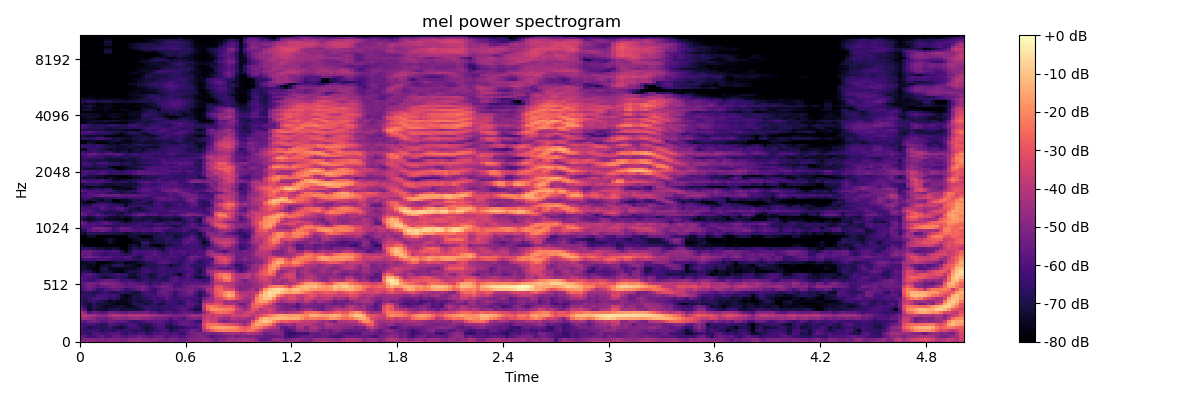

The table this chart was drawn from, first rows:
-4.640649032592773438e+01, -4.638774108886718750e+01, -4.586728668212890625e+01, -4.668116378784179688e+01, -5.015100860595703125e+01, -5.026192474365234375e+01, -4.889636993408203125e+01, -4.606561279296875000e+01, -4.699644470214843750e+01, -5.074153900146484375e+01, -5.273091125488281250e+01, -4.820661544799804688e+01, -4.450653839111328125e+01, -4.444839859008789062e+01, -4.453127288818359375e+01, -4.518531799316406250e+01, -4.516648864746093750e+01, -4.623725509643554688e+01, -4.839746093750000000e+01, -5.127089691162109375e+01, -5.072702026367187500e+01, -4.967112731933593750e+01, -4.880692291259765625e+01, -5.047009658813476562e+01
-5.074447631835937500e+01, -5.103888702392578125e+01, -5.058636856079101562e+01, -5.085976409912109375e+01, -5.181594085693359375e+01, -5.007646179199218750e+01, -5.237829589843750000e+01, -5.098954391479492188e+01, -5.073603820800781250e+01, -5.013045501708984375e+01, -5.149231719970703125e+01, -5.270423126220703125e+01, -4.855463409423828125e+01, -4.942593383789062500e+01, -4.756216430664062500e+01, -4.962542724609375000e+01, -5.042797851562500000e+01, -5.105921936035156250e+01, -4.941351699829101562e+01, -5.007877349853515625e+01, -5.282453155517578125e+01, -5.382137298583984375e+01, -5.142549133300781250e+01, -5.227243423461914062e+01
-5.620082855224609375e+01, -5.887346649169921875e+01, -6.226393127441406250e+01, -6.094199371337890625e+01, -5.950666809082031250e+01, -5.613543701171875000e+01, -6.003878784179687500e+01, -6.070344543457031250e+01, -5.571919250488281250e+01, -5.543819427490234375e+01, -5.820922088623046875e+01, -6.004542541503906250e+01, -5.748627853393554688e+01, -5.697738647460937500e+01, -5.350334167480468750e+01, -5.597009658813476562e+01, -5.812769317626953125e+01, -5.982697677612304688e+01, -5.565424346923828125e+01, -5.473192596435546875e+01, -5.609113311767578125e+01, -6.068914794921875000e+01, -5.770986557006835938e+01, -5.679788970947265625e+01
-6.177129364013671875e+01, -6.371144104003906250e+01, -6.679671478271484375e+01, -6.028610992431640625e+01, -5.927301788330078125e+01, -6.270180511474609375e+01, -6.199802398681640625e+01, -5.906713485717773438e+01, -5.853295135498046875e+01, -5.795527648925781250e+01, -6.158562469482421875e+01, -6.502219390869140625e+01, -6.122959136962890625e+01, -6.388993835449218750e+01, -6.036426544189453125e+01, -6.056840515136718750e+01, -6.537989044189453125e+01, -6.391595458984375000e+01, -6.003408050537109375e+01, -6.066266632080078125e+01, -5.897505950927734375e+01, -5.965534210205078125e+01, -6.215617370605468750e+01, -5.972125244140625000e+01
-6.108768463134765625e+01, -6.544956207275390625e+01, -6.380995178222656250e+01, -6.304646301269531250e+01, -6.406218719482421875e+01, -6.803529357910156250e+01, -6.569535827636718750e+01, -6.591063690185546875e+01, -6.777944183349609375e+01, -6.347681427001953125e+01, -6.503624725341796875e+01, -6.475128936767578125e+01, -6.464036560058593750e+01, -6.766294097900390625e+01, -6.587754821777343750e+01, -6.725408172607421875e+01, -7.047030639648437500e+01, -6.824137878417968750e+01, -6.455434417724609375e+01, -6.329199981689453125e+01, -6.042454528808593750e+01, -6.210080718994140625e+01, -7.018892669677734375e+01, -6.565871429443359375e+01
-5.965529632568359375e+01, -6.437768554687500000e+01, -7.016846466064453125e+01, -6.560693359375000000e+01, -6.627339935302734375e+01, -6.757737731933593750e+01, -6.688504028320312500e+01, -6.320214843750000000e+01, -6.800280761718750000e+01, -7.011304473876953125e+01, -7.213853454589843750e+01, -6.759843444824218750e+01, -6.339543151855468750e+01, -6.160729980468750000e+01, -6.285584259033203125e+01, -6.894194030761718750e+01, -7.204360961914062500e+01, -6.874672698974609375e+01, -6.573554992675781250e+01, -6.063258361816406250e+01, -6.098982238769531250e+01, -6.962651824951171875e+01, -7.151660156250000000e+01, -6.863317871093750000e+01
-6.077862548828125000e+01, -6.335409545898437500e+01, -6.028740692138671875e+01, -6.245069885253906250e+01, -6.389202880859375000e+01, -6.815533447265625000e+01, -6.566841125488281250e+01, -5.935380554199218750e+01, -6.047082519531250000e+01, -6.218923187255859375e+01, -6.470820617675781250e+01, -6.404713439941406250e+01, -6.006463623046875000e+01, -6.051750183105468750e+01, -6.675036621093750000e+01, -6.622808074951171875e+01, -6.756008148193359375e+01, -6.684602355957031250e+01, -6.076338195800781250e+01, -5.959610748291015625e+01, -5.964701080322265625e+01, -6.503722381591796875e+01, -6.884097290039062500e+01, -6.191215515136718750e+01
-5.477293777465820312e+01, -5.836446762084960938e+01, -5.364041519165039062e+01, -5.166494750976562500e+01, -5.444902038574218750e+01, -5.796733856201171875e+01, -5.859826660156250000e+01, -5.345787048339843750e+01, -5.403213500976562500e+01, -5.676279830932617188e+01, -5.615517425537109375e+01, -5.738922882080078125e+01, -6.143041229248046875e+01, -6.502827453613281250e+01, -6.286029815673828125e+01, -6.011450195312500000e+01, -5.770216751098632812e+01, -5.854146575927734375e+01, -5.722444152832031250e+01, -5.686128234863281250e+01, -5.923183441162109375e+01, -6.150294494628906250e+01, -6.368250274658203125e+01, -6.079285430908203125e+01
-4.433064270019531250e+01, -4.528688430786132812e+01, -4.710513305664062500e+01, -4.999063873291015625e+01, -5.282461547851562500e+01, -5.340627288818359375e+01, -5.535794067382812500e+01, -5.190969467163085938e+01, -4.852337646484375000e+01, -4.753424835205078125e+01, -4.819258499145507812e+01, -5.026225280761718750e+01, -4.777582931518554688e+01, -4.646401977539062500e+01, -4.667855453491210938e+01, -4.860417938232421875e+01, -4.876589965820312500e+01, -5.039148712158203125e+01, -5.371172714233398438e+01, -5.260849761962890625e+01, -5.358746337890625000e+01, -5.551751708984375000e+01, -5.976523590087890625e+01, -5.499645996093750000e+01
-4.053018188476562500e+01, -4.020596313476562500e+01, -4.288402557373046875e+01, -4.485973358154296875e+01, -4.764402008056640625e+01, -4.931436920166015625e+01, -4.943999481201171875e+01, -4.384727478027343750e+01, -4.133263778686523438e+01, -4.098474884033203125e+01, -4.200613403320312500e+01, -4.281967163085937500e+01, -4.104009246826171875e+01, -4.034187316894531250e+01, -4.039935302734375000e+01, -4.085439682006835938e+01, -4.175917053222656250e+01, -4.436199188232421875e+01, -4.555554962158203125e+01, -4.666445922851562500e+01, -4.805520248413085938e+01, -4.906832122802734375e+01, -5.082778930664062500e+01, -5.230829620361328125e+01
-4.299787902832031250e+01, -4.791725921630859375e+01, -6.024256134033203125e+01, -5.605811309814453125e+01, -5.637602996826171875e+01, -5.959569549560546875e+01, -5.782115936279296875e+01, -5.271256256103515625e+01, -5.324191284179687500e+01, -5.442967224121093750e+01, -5.641015243530273438e+01, -5.774499893188476562e+01, -5.455364990234375000e+01, -5.526747512817382812e+01, -5.467499923706054688e+01, -5.387483978271484375e+01, -5.310466003417968750e+01, -5.742052841186523438e+01, -5.585421752929687500e+01, -6.141636657714843750e+01, -6.181199645996093750e+01, -5.793920135498046875e+01, -5.835531234741210938e+01, -6.201829528808593750e+01
-5.413982391357421875e+01, -5.997390747070312500e+01, -7.390973663330078125e+01, -6.900800323486328125e+01, -7.252847290039062500e+01, -7.189015197753906250e+01, -7.429261016845703125e+01, -6.953819274902343750e+01, -6.847229003906250000e+01, -6.795418548583984375e+01, -7.206001281738281250e+01, -7.105859375000000000e+01, -7.114072418212890625e+01, -7.185484313964843750e+01, -7.133397674560546875e+01, -6.761137390136718750e+01, -6.279136657714843750e+01, -6.590179443359375000e+01, -6.637844085693359375e+01, -6.793190002441406250e+01, -6.510961151123046875e+01, -6.457946014404296875e+01, -6.476168060302734375e+01, -6.444199371337890625e+01
-6.061579895019531250e+01, -6.638399505615234375e+01, -7.319232177734375000e+01, -6.739894866943359375e+01, -6.921537017822265625e+01, -7.281661224365234375e+01, -7.457645416259765625e+01, -7.384438323974609375e+01, -7.365412139892578125e+01, -7.187992858886718750e+01, -7.185393524169921875e+01, -7.488602447509765625e+01, -7.589151000976562500e+01, -7.307938385009765625e+01, -6.888806915283203125e+01, -6.660538482666015625e+01, -6.474417114257812500e+01, -6.610540771484375000e+01, -6.468115234375000000e+01, -6.711302185058593750e+01, -6.451454925537109375e+01, -6.377804565429687500e+01, -6.387742614746093750e+01, -6.103018188476562500e+01
-6.357601928710937500e+01, -6.926533508300781250e+01, -7.200902557373046875e+01, -6.779287719726562500e+01, -7.213185119628906250e+01, -7.148103332519531250e+01, -7.225530242919921875e+01, -7.219784545898437500e+01, -7.611159515380859375e+01, -7.841128540039062500e+01, -7.669093322753906250e+01, -7.890355682373046875e+01, -7.502780151367187500e+01, -6.789652252197265625e+01, -6.825266265869140625e+01, -6.927130889892578125e+01, -7.263043212890625000e+01, -6.766381072998046875e+01, -6.636019134521484375e+01, -7.047534942626953125e+01, -7.149707794189453125e+01, -6.548296356201171875e+01, -6.249738311767578125e+01, -6.561293029785156250e+01
-6.469345855712890625e+01, -7.023501586914062500e+01, -6.698866271972656250e+01, -6.362229156494140625e+01, -6.742397308349609375e+01, -6.887910461425781250e+01, -7.102529144287109375e+01, -7.476303100585937500e+01, -7.302824401855468750e+01, -7.611679840087890625e+01, -7.648232269287109375e+01, -7.530709838867187500e+01, -7.301976013183593750e+01, -6.991661834716796875e+01, -7.144486999511718750e+01, -7.098066711425781250e+01, -6.843692016601562500e+01, -6.986626434326171875e+01, -6.254405212402343750e+01, -6.327584075927734375e+01, -6.696180725097656250e+01, -6.336203765869140625e+01, -6.313502502441406250e+01, -6.332997894287109375e+01
-6.757176208496093750e+01, -6.623332214355468750e+01, -6.465194702148437500e+01, -6.034059906005859375e+01, -5.908359527587890625e+01, -6.220143127441406250e+01, -6.244674682617187500e+01, -6.643357849121093750e+01, -6.527254486083984375e+01, -6.750312805175781250e+01, -7.420903778076171875e+01, -7.544515228271484375e+01, -7.288189697265625000e+01, -6.978696441650390625e+01, -7.093490600585937500e+01, -6.823468780517578125e+01, -6.588776397705078125e+01, -6.330505371093750000e+01, -6.177254486083984375e+01, -6.354037475585937500e+01, -6.208537292480468750e+01, -5.765499114990234375e+01, -6.194097900390625000e+01, -6.434732055664062500e+01
-6.368660736083984375e+01, -6.557966613769531250e+01, -6.681384277343750000e+01, -6.698986053466796875e+01, -6.164273834228515625e+01, -6.095055389404296875e+01, -6.191386413574218750e+01, -6.317298889160156250e+01, -6.158343505859375000e+01, -6.502079772949218750e+01, -7.282959747314453125e+01, -7.701332855224609375e+01, -7.464609527587890625e+01, -7.031631469726562500e+01, -7.017096710205078125e+01, -6.596285247802734375e+01, -6.267205810546875000e+01, -6.313851165771484375e+01, -6.219188690185546875e+01, -5.847648620605468750e+01, -5.824626159667968750e+01, -5.566960906982421875e+01, -5.997065734863281250e+01, -6.404454040527343750e+01
-6.990518188476562500e+01, -6.715318298339843750e+01, -6.601667785644531250e+01, -6.940750885009765625e+01, -6.732727813720703125e+01, -6.442974853515625000e+01, -6.236914062500000000e+01, -6.611732482910156250e+01, -6.823413848876953125e+01, -6.722665405273437500e+01, -6.664693450927734375e+01, -6.719974517822265625e+01, -6.807585906982421875e+01, -7.177819061279296875e+01, -7.096340179443359375e+01, -6.256929016113281250e+01, -6.255028533935546875e+01, -6.457439422607421875e+01, -6.561426544189453125e+01, -5.630214691162109375e+01, -5.433289337158203125e+01, -5.707206726074218750e+01, -5.874697113037109375e+01, -6.424777984619140625e+01
-6.251721954345703125e+01, -5.793120574951171875e+01, -5.544460296630859375e+01, -5.851341247558593750e+01, -6.423683166503906250e+01, -6.375500488281250000e+01, -5.938364791870117188e+01, -5.751667785644531250e+01, -5.584996032714843750e+01, -5.571587753295898438e+01, -5.899835968017578125e+01, -6.396181488037109375e+01, -6.302699279785156250e+01, -5.988130569458007812e+01, -5.641998291015625000e+01, -5.338201141357421875e+01, -5.699675750732421875e+01, -6.237208557128906250e+01, -6.377955627441406250e+01, -5.968221664428710938e+01, -5.504273223876953125e+01, -5.431932830810546875e+01, -5.411495971679687500e+01, -5.728757476806640625e+01
-5.913066864013671875e+01, -5.681842803955078125e+01, -5.224247741699218750e+01, -5.543251800537109375e+01, -5.881306457519531250e+01, -5.580855178833007812e+01, -5.512242889404296875e+01, -5.233566284179687500e+01, -5.142633438110351562e+01, -5.283431243896484375e+01, -5.402809906005859375e+01, -5.644720840454101562e+01, -5.681357574462890625e+01, -5.561048126220703125e+01, -5.388880538940429688e+01, -5.267343521118164062e+01, -5.595549774169921875e+01, -6.045127105712890625e+01, -5.851705169677734375e+01, -5.513355255126953125e+01, -5.199452209472656250e+01, -5.286969757080078125e+01, -5.565567779541015625e+01, -6.031976318359375000e+01
-5.785429763793945312e+01, -5.629261016845703125e+01, -5.172579193115234375e+01, -5.323875427246093750e+01, -5.557910156250000000e+01, -4.965197753906250000e+01, -4.887153625488281250e+01, -5.138653564453125000e+01, -5.120999145507812500e+01, -5.249962997436523438e+01, -5.609217071533203125e+01, -5.940690612792968750e+01, -5.603318786621093750e+01, -5.664089965820312500e+01, -5.895713043212890625e+01, -5.824382781982421875e+01, -6.229853820800781250e+01, -6.579170989990234375e+01, -6.145785522460937500e+01, -6.293644714355468750e+01, -5.795666503906250000e+01, -5.690295028686523438e+01, -5.769860076904296875e+01, -6.159095764160156250e+01
-5.915024948120117188e+01, -6.118098449707031250e+01, -6.350513458251953125e+01, -6.282018280029296875e+01, -5.971963882446289062e+01, -5.777109909057617188e+01, -5.549322891235351562e+01, -5.449214172363281250e+01, -5.547111511230468750e+01, -5.882828521728515625e+01, -6.497460937500000000e+01, -6.265277862548828125e+01, -6.149995422363281250e+01, -6.559100341796875000e+01, -6.877870941162109375e+01, -6.537173461914062500e+01, -6.484102630615234375e+01, -6.829724884033203125e+01, -6.577627563476562500e+01, -6.654502868652343750e+01, -6.679199218750000000e+01, -6.503148651123046875e+01, -6.206456756591796875e+01, -5.809741210937500000e+01
-5.904452514648437500e+01, -6.022900390625000000e+01, -6.184381866455078125e+01, -6.348801422119140625e+01, -6.647817230224609375e+01, -7.050344085693359375e+01, -7.129870605468750000e+01, -6.876126098632812500e+01, -6.810294342041015625e+01, -6.482815551757812500e+01, -6.641330718994140625e+01, -6.885834503173828125e+01, -7.327658843994140625e+01, -7.353029632568359375e+01, -7.040974426269531250e+01, -6.561435699462890625e+01, -6.572849273681640625e+01, -7.061830139160156250e+01, -6.941727447509765625e+01, -6.483897399902343750e+01, -6.785391998291015625e+01, -6.849669647216796875e+01, -6.218010711669921875e+01, -5.954879760742187500e+01
-6.296083831787109375e+01, -5.992939758300781250e+01, -5.873242568969726562e+01, -6.145935821533203125e+01, -6.504857635498046875e+01, -6.755942535400390625e+01, -6.806623840332031250e+01, -6.664043426513671875e+01, -6.557173919677734375e+01, -6.320207977294921875e+01, -6.377876281738281250e+01, -6.609977722167968750e+01, -7.141435241699218750e+01, -7.272277832031250000e+01, -6.690615844726562500e+01, -6.550553894042968750e+01, -6.809792327880859375e+01, -7.123843383789062500e+01, -6.937676239013671875e+01, -6.489052581787109375e+01, -6.270967864990234375e+01, -6.715438842773437500e+01, -6.548739624023437500e+01, -6.885423278808593750e+01
-6.833168792724609375e+01, -6.702523040771484375e+01, -6.755303955078125000e+01, -7.400448608398437500e+01, -7.745766448974609375e+01, -7.136714935302734375e+01, -7.037527465820312500e+01, -7.167895507812500000e+01, -7.497059631347656250e+01, -7.808142852783203125e+01, -7.920483398437500000e+01, -7.371981811523437500e+01, -6.909357452392578125e+01, -6.980361938476562500e+01, -6.946819305419921875e+01, -6.446905517578125000e+01, -6.192627716064453125e+01, -6.322309875488281250e+01, -6.676583862304687500e+01, -6.302424621582031250e+01, -6.368747711181640625e+01, -6.483348083496093750e+01, -6.289147949218750000e+01, -6.544958496093750000e+01
-7.167283630371093750e+01, -7.191343688964843750e+01, -7.542130279541015625e+01, -7.727126312255859375e+01, -8.000000000000000000e+01, -6.985185241699218750e+01, -6.817691040039062500e+01, -7.546124267578125000e+01, -7.501722717285156250e+01, -7.519817352294921875e+01, -7.635678863525390625e+01, -7.471964263916015625e+01, -7.389225769042968750e+01, -7.463078308105468750e+01, -7.068652343750000000e+01, -6.431230163574218750e+01, -6.489284515380859375e+01, -6.629035949707031250e+01, -6.786293029785156250e+01, -6.415316009521484375e+01, -6.110039520263671875e+01, -6.461971282958984375e+01, -6.681417846679687500e+01, -6.418993377685546875e+01
-7.231363677978515625e+01, -7.357463836669921875e+01, -7.567502593994140625e+01, -7.477041625976562500e+01, -7.920023345947265625e+01, -7.485182952880859375e+01, -7.245520019531250000e+01, -7.346044158935546875e+01, -6.806487274169921875e+01, -6.600216674804687500e+01, -6.816754913330078125e+01, -7.254346466064453125e+01, -7.222131347656250000e+01, -7.437367248535156250e+01, -7.894679260253906250e+01, -7.237034606933593750e+01, -6.885975646972656250e+01, -6.831844329833984375e+01, -6.795140838623046875e+01, -6.561482238769531250e+01, -6.447912597656250000e+01, -6.670416259765625000e+01, -7.212647247314453125e+01, -6.863214111328125000e+01
-7.557307434082031250e+01, -7.394519805908203125e+01, -7.297315216064453125e+01, -7.193328094482421875e+01, -7.898004150390625000e+01, -7.996540832519531250e+01, -7.835251617431640625e+01, -7.557368469238281250e+01, -7.377787780761718750e+01, -7.183335876464843750e+01, -7.109253692626953125e+01, -7.626652526855468750e+01, -7.693145751953125000e+01, -7.480889129638671875e+01, -7.216098022460937500e+01, -7.062909698486328125e+01, -6.811701965332031250e+01, -6.738363647460937500e+01, -6.542980194091796875e+01, -6.012831878662109375e+01, -5.823800659179687500e+01, -5.880447387695312500e+01, -6.131810760498046875e+01, -6.409886169433593750e+01
-6.608822631835937500e+01, -6.195680236816406250e+01, -6.133945465087890625e+01, -6.341622924804687500e+01, -6.113479614257812500e+01, -6.076088714599609375e+01, -6.078598785400390625e+01, -6.345666503906250000e+01, -6.596765899658203125e+01, -6.452984619140625000e+01, -6.595749664306640625e+01, -6.320065307617187500e+01, -6.295641326904296875e+01, -6.719306182861328125e+01, -6.873300933837890625e+01, -6.407660675048828125e+01, -6.054851531982421875e+01, -6.040084838867187500e+01, -6.294976043701171875e+01, -6.124674987792968750e+01, -6.003820037841796875e+01, -6.019901275634765625e+01, -6.415055084228515625e+01, -6.342896270751953125e+01
-5.695548248291015625e+01, -5.494395446777343750e+01, -5.256130981445312500e+01, -5.449390411376953125e+01, -5.577716827392578125e+01, -6.029866027832031250e+01, -5.839083099365234375e+01, -5.772400665283203125e+01, -6.153096771240234375e+01, -6.044789886474609375e+01, -6.015489959716796875e+01, -5.864483642578125000e+01, -6.012474822998046875e+01, -6.662023925781250000e+01, -7.048642730712890625e+01, -6.671688842773437500e+01, -5.869242095947265625e+01, -5.813005065917968750e+01, -6.214064025878906250e+01, -5.936382293701171875e+01, -6.283068084716796875e+01, -6.030812835693359375e+01, -6.012557220458984375e+01, -6.016399383544921875e+01
-5.458710479736328125e+01, -5.725623321533203125e+01, -5.529544067382812500e+01, -5.952212524414062500e+01, -6.065127563476562500e+01, -6.438150024414062500e+01, -6.544578552246093750e+01, -6.330072784423828125e+01, -6.350984954833984375e+01, -6.294374084472656250e+01, -6.586537933349609375e+01, -6.813561248779296875e+01, -6.580057525634765625e+01, -6.134759521484375000e+01, -6.465861511230468750e+01, -6.291835021972656250e+01, -6.134983825683593750e+01, -6.066469573974609375e+01, -5.773816299438476562e+01, -6.089342498779296875e+01, -6.262146759033203125e+01, -6.370531463623046875e+01, -6.040824890136718750e+01, -6.266690826416015625e+01
-5.655680847167968750e+01, -5.601339340209960938e+01, -5.535009002685546875e+01, -5.748384094238281250e+01, -5.885495758056640625e+01, -6.041080474853515625e+01, -6.240822601318359375e+01, -6.236885833740234375e+01, -6.035695648193359375e+01, -6.152263641357421875e+01, -6.940589904785156250e+01, -7.644346618652343750e+01, -7.040638732910156250e+01, -6.110145568847656250e+01, -6.201560974121093750e+01, -6.211131286621093750e+01, -6.142740631103515625e+01, -6.073181915283203125e+01, -5.833467483520507812e+01, -6.353759002685546875e+01, -6.722698974609375000e+01, -6.545099639892578125e+01, -5.960863494873046875e+01, -6.169791412353515625e+01
-6.699751281738281250e+01, -6.625233459472656250e+01, -6.642080688476562500e+01, -6.986402893066406250e+01, -7.205718231201171875e+01, -7.112477874755859375e+01, -7.418059539794921875e+01, -7.449868774414062500e+01, -7.110287475585937500e+01, -7.295996856689453125e+01, -7.791002655029296875e+01, -8.000000000000000000e+01, -7.347338867187500000e+01, -6.775917816162109375e+01, -6.997692108154296875e+01, -6.989727783203125000e+01, -6.813763427734375000e+01, -6.766270446777343750e+01, -6.799891662597656250e+01, -7.110519409179687500e+01, -7.350122070312500000e+01, -6.378952789306640625e+01, -6.326704406738281250e+01, -6.495374298095703125e+01
-7.249878692626953125e+01, -7.730481719970703125e+01, -8.000000000000000000e+01, -7.949340820312500000e+01, -8.000000000000000000e+01, -8.000000000000000000e+01, -8.000000000000000000e+01, -8.000000000000000000e+01, -8.000000000000000000e+01, -8.000000000000000000e+01, -8.000000000000000000e+01, -8.000000000000000000e+01, -7.462220001220703125e+01, -7.186541748046875000e+01, -7.588876342773437500e+01, -6.831303405761718750e+01, -6.985326385498046875e+01, -7.485337829589843750e+01, -7.809873199462890625e+01, -7.850186920166015625e+01, -7.414723205566406250e+01, -7.053784942626953125e+01, -6.978709411621093750e+01, -6.705197143554687500e+01
-8.000000000000000000e+01, -8.000000000000000000e+01, -8.000000000000000000e+01, -8.000000000000000000e+01, -8.000000000000000000e+01, -8.000000000000000000e+01, -7.788037872314453125e+01, -7.298146820068359375e+01, -7.585360717773437500e+01, -8.000000000000000000e+01, -8.000000000000000000e+01, -8.000000000000000000e+01, -7.987477111816406250e+01, -7.628890228271484375e+01, -7.554040527343750000e+01, -6.616765594482421875e+01, -6.589553070068359375e+01, -7.176036071777343750e+01, -7.189122009277343750e+01, -6.995018768310546875e+01, -7.056623077392578125e+01, -6.770689392089843750e+01, -6.773437500000000000e+01, -6.429353332519531250e+01
-8.000000000000000000e+01, -8.000000000000000000e+01, -8.000000000000000000e+01, -8.000000000000000000e+01, -8.000000000000000000e+01, -8.000000000000000000e+01, -7.532744598388671875e+01, -7.143037414550781250e+01, -7.497618865966796875e+01, -8.000000000000000000e+01, -8.000000000000000000e+01, -8.000000000000000000e+01, -8.000000000000000000e+01, -7.476174163818359375e+01, -7.266650390625000000e+01, -7.359076690673828125e+01, -7.226498413085937500e+01, -7.535938262939453125e+01, -7.047981262207031250e+01, -6.955147552490234375e+01, -6.902912902832031250e+01, -6.485188293457031250e+01, -6.704508209228515625e+01, -6.872813415527343750e+01
-8.000000000000000000e+01, -8.000000000000000000e+01, -7.368577575683593750e+01, -7.331496429443359375e+01, -7.966629791259765625e+01, -8.000000000000000000e+01, -7.985723876953125000e+01, -8.000000000000000000e+01, -8.000000000000000000e+01, -8.000000000000000000e+01, -8.000000000000000000e+01, -7.929808044433593750e+01, -7.230668640136718750e+01, -7.214919281005859375e+01, -7.446482849121093750e+01, -8.000000000000000000e+01, -8.000000000000000000e+01, -7.604928588867187500e+01, -7.031054687500000000e+01, -6.730614471435546875e+01, -6.803475189208984375e+01, -6.805131530761718750e+01, -6.648782348632812500e+01, -7.260268402099609375e+01
-7.037437438964843750e+01, -7.389266967773437500e+01, -6.756565856933593750e+01, -6.707587432861328125e+01, -6.807025146484375000e+01, -6.925320434570312500e+01, -6.847512817382812500e+01, -6.926757049560546875e+01, -7.029641723632812500e+01, -7.056996917724609375e+01, -6.973199462890625000e+01, -7.267779541015625000e+01, -7.213393402099609375e+01, -6.977530670166015625e+01, -7.086643981933593750e+01, -6.847733306884765625e+01, -6.934689331054687500e+01, -6.911978149414062500e+01, -6.898332214355468750e+01, -6.800115966796875000e+01, -6.396038818359375000e+01, -6.992146301269531250e+01, -6.785481262207031250e+01, -6.919911956787109375e+01
-6.740735626220703125e+01, -6.616532897949218750e+01, -5.815886306762695312e+01, -5.491539001464843750e+01, -5.627929687500000000e+01, -5.400802612304687500e+01, -5.618309783935546875e+01, -5.824489593505859375e+01, -6.358690643310546875e+01, -6.149629974365234375e+01, -5.690316009521484375e+01, -5.802585601806640625e+01, -5.772798919677734375e+01, -6.028939819335937500e+01, -6.173285675048828125e+01, -5.995953369140625000e+01, -6.110806274414062500e+01, -6.118880462646484375e+01, -5.932395935058593750e+01, -5.791783142089843750e+01, -6.207906341552734375e+01, -6.431807708740234375e+01, -6.641407775878906250e+01, -6.476515197753906250e+01
-6.079186248779296875e+01, -6.155350494384765625e+01, -5.962097167968750000e+01, -5.365212249755859375e+01, -5.055949401855468750e+01, -5.170227813720703125e+01, -5.331571197509765625e+01, -5.531499481201171875e+01, -6.210579681396484375e+01, -5.922980499267578125e+01, -5.416801452636718750e+01, -5.481167602539062500e+01, -5.666906738281250000e+01, -6.281019592285156250e+01, -6.236114501953125000e+01, -6.062683105468750000e+01, -6.192369842529296875e+01, -6.170585632324218750e+01, -5.757330322265625000e+01, -5.583227539062500000e+01, -5.938989639282226562e+01, -5.796004486083984375e+01, -6.067655181884765625e+01, -6.480445861816406250e+01
-6.073158264160156250e+01, -5.899046707153320312e+01, -6.051844024658203125e+01, -6.049639129638671875e+01, -6.193397521972656250e+01, -6.299417114257812500e+01, -6.727552032470703125e+01, -6.652182006835937500e+01, -6.842939758300781250e+01, -6.609545898437500000e+01, -6.427255249023437500e+01, -6.526512908935546875e+01, -6.506983947753906250e+01, -6.181614685058593750e+01, -6.104527282714843750e+01, -6.439348602294921875e+01, -6.779968261718750000e+01, -6.734172821044921875e+01, -6.343312072753906250e+01, -6.448532867431640625e+01, -6.412079620361328125e+01, -6.520671844482421875e+01, -6.879481506347656250e+01, -7.167144012451171875e+01
-5.332894515991210938e+01, -5.754059600830078125e+01, -6.049394226074218750e+01, -5.918694305419921875e+01, -6.119069671630859375e+01, -5.821769714355468750e+01, -5.608419036865234375e+01, -5.955760192871093750e+01, -6.352294921875000000e+01, -6.574732971191406250e+01, -6.511431121826171875e+01, -6.562352752685546875e+01, -6.527824401855468750e+01, -6.666738128662109375e+01, -6.284372711181640625e+01, -6.423273468017578125e+01, -6.397273254394531250e+01, -6.502182769775390625e+01, -6.203250122070312500e+01, -5.969753265380859375e+01, -6.117704010009765625e+01, -6.632659912109375000e+01, -6.492012023925781250e+01, -6.321644592285156250e+01
-5.515605926513671875e+01, -5.967276763916015625e+01, -6.690096282958984375e+01, -6.475137329101562500e+01, -6.361589050292968750e+01, -6.026621246337890625e+01, -5.832398986816406250e+01, -6.308076477050781250e+01, -6.546527862548828125e+01, -6.604779052734375000e+01, -7.020158386230468750e+01, -7.385966491699218750e+01, -7.188453674316406250e+01, -6.693060302734375000e+01, -6.795451354980468750e+01, -6.536402893066406250e+01, -6.399815368652343750e+01, -6.672483825683593750e+01, -7.009718322753906250e+01, -7.028377532958984375e+01, -6.750634765625000000e+01, -6.662690734863281250e+01, -6.547120666503906250e+01, -6.532814788818359375e+01
-6.674404907226562500e+01, -7.164067077636718750e+01, -7.491361999511718750e+01, -7.195324707031250000e+01, -6.961328125000000000e+01, -6.990747833251953125e+01, -7.396680450439453125e+01, -7.391815948486328125e+01, -7.383837127685546875e+01, -7.462476348876953125e+01, -7.559161376953125000e+01, -8.000000000000000000e+01, -7.573248291015625000e+01, -7.051222991943359375e+01, -6.951497650146484375e+01, -7.265982818603515625e+01, -6.988494110107421875e+01, -6.884823608398437500e+01, -7.209407043457031250e+01, -7.327925872802734375e+01, -7.243129730224609375e+01, -7.132341003417968750e+01, -7.088396453857421875e+01, -7.347215270996093750e+01
-6.463375091552734375e+01, -6.796453094482421875e+01, -7.148835754394531250e+01, -7.000943756103515625e+01, -6.583066558837890625e+01, -6.537210845947265625e+01, -6.749943542480468750e+01, -7.272391510009765625e+01, -7.234931945800781250e+01, -7.406008148193359375e+01, -7.108895874023437500e+01, -7.350096893310546875e+01, -7.227660369873046875e+01, -6.817172241210937500e+01, -6.586699676513671875e+01, -6.904669189453125000e+01, -7.158957672119140625e+01, -7.097084808349609375e+01, -7.022699737548828125e+01, -7.114268493652343750e+01, -6.728807067871093750e+01, -6.709227752685546875e+01, -6.566982269287109375e+01, -6.913585662841796875e+01
-5.391867828369140625e+01, -5.568409729003906250e+01, -6.192928314208984375e+01, -6.004102325439453125e+01, -5.695542144775390625e+01, -5.962767791748046875e+01, -6.236626434326171875e+01, -6.385980987548828125e+01, -6.657564544677734375e+01, -7.048577117919921875e+01, -6.800698852539062500e+01, -6.523783874511718750e+01, -6.301436614990234375e+01, -5.808278656005859375e+01, -5.429662704467773438e+01, -5.523518371582031250e+01, -5.942086791992187500e+01, -5.879854583740234375e+01, -5.808457946777343750e+01, -6.200555419921875000e+01, -5.979491424560546875e+01, -5.838674926757812500e+01, -5.889303588867187500e+01, -6.123965454101562500e+01
-5.373732376098632812e+01, -5.767595672607421875e+01, -6.245326232910156250e+01, -6.215499877929687500e+01, -6.199777221679687500e+01, -6.700415039062500000e+01, -6.958069610595703125e+01, -6.771974182128906250e+01, -6.811093139648437500e+01, -7.053721618652343750e+01, -7.309208679199218750e+01, -6.829115295410156250e+01, -6.878770446777343750e+01, -6.300234985351562500e+01, -5.969703674316406250e+01, -5.986428070068359375e+01, -6.223639678955078125e+01, -6.200677490234375000e+01, -6.091873931884765625e+01, -6.351877593994140625e+01, -6.511677551269531250e+01, -6.477751159667968750e+01, -6.217563629150390625e+01, -6.227624511718750000e+01
-6.217889404296875000e+01, -6.169869995117187500e+01, -5.870779800415039062e+01, -6.172157287597656250e+01, -6.638902282714843750e+01, -6.541802215576171875e+01, -6.400801086425781250e+01, -6.855294799804687500e+01, -6.691782379150390625e+01, -6.498460388183593750e+01, -6.327071380615234375e+01, -6.571472930908203125e+01, -7.158110809326171875e+01, -6.866641235351562500e+01, -7.035622406005859375e+01, -7.140989685058593750e+01, -6.823612976074218750e+01, -6.487757110595703125e+01, -6.314664459228515625e+01, -6.341761016845703125e+01, -6.171952819824218750e+01, -6.334608459472656250e+01, -5.872694396972656250e+01, -5.890036010742187500e+01
-6.028147888183593750e+01, -6.218444061279296875e+01, -6.233304595947265625e+01, -6.392572784423828125e+01, -6.394422149658203125e+01, -5.838179016113281250e+01, -6.124005889892578125e+01, -6.444156646728515625e+01, -6.340023803710937500e+01, -5.871359634399414062e+01, -5.866123199462890625e+01, -6.375460052490234375e+01, -6.835193634033203125e+01, -6.933366394042968750e+01, -7.306519317626953125e+01, -6.806098175048828125e+01, -6.566567993164062500e+01, -6.365756225585937500e+01, -6.282439422607421875e+01, -6.146513366699218750e+01, -6.157499694824218750e+01, -6.510131072998046875e+01, -6.365818023681640625e+01, -6.330316162109375000e+01
-6.451275634765625000e+01, -6.768836975097656250e+01, -6.639019775390625000e+01, -6.071699523925781250e+01, -6.182520294189453125e+01, -5.919272613525390625e+01, -6.146173858642578125e+01, -6.607415008544921875e+01, -6.466866302490234375e+01, -6.253595733642578125e+01, -6.671863555908203125e+01, -7.417890930175781250e+01, -6.529692077636718750e+01, -6.509453582763671875e+01, -6.529412841796875000e+01, -6.391619110107421875e+01, -6.486827087402343750e+01, -6.705261230468750000e+01, -6.550950622558593750e+01, -6.212940979003906250e+01, -6.303504180908203125e+01, -6.983774566650390625e+01, -6.757829284667968750e+01, -6.295260620117187500e+01
-6.881679534912109375e+01, -7.186020660400390625e+01, -7.235292053222656250e+01, -6.598757171630859375e+01, -6.488805389404296875e+01, -6.182572937011718750e+01, -6.275758361816406250e+01, -6.439603424072265625e+01, -6.671940612792968750e+01, -6.980141448974609375e+01, -6.990587615966796875e+01, -7.490433502197265625e+01, -7.071490478515625000e+01, -6.748526000976562500e+01, -6.729399108886718750e+01, -6.911914062500000000e+01, -6.984508514404296875e+01, -6.971825408935546875e+01, -6.139202117919921875e+01, -5.985097503662109375e+01, -6.447242736816406250e+01, -6.683017730712890625e+01, -6.642940521240234375e+01, -6.160633850097656250e+01
-7.177942657470703125e+01, -7.536663818359375000e+01, -8.000000000000000000e+01, -7.626057434082031250e+01, -7.103219604492187500e+01, -7.103148651123046875e+01, -7.108140563964843750e+01, -7.239304351806640625e+01, -7.605036163330078125e+01, -7.889623260498046875e+01, -7.568009185791015625e+01, -7.536096191406250000e+01, -7.400283050537109375e+01, -6.797389221191406250e+01, -6.646582031250000000e+01, -6.482382965087890625e+01, -6.993378448486328125e+01, -7.174512481689453125e+01, -6.510328674316406250e+01, -6.209223937988281250e+01, -6.453866577148437500e+01, -6.365316772460937500e+01, -6.260459899902343750e+01, -6.478127288818359375e+01
-6.789435577392578125e+01, -6.767868804931640625e+01, -7.139367675781250000e+01, -7.024437713623046875e+01, -7.176363372802734375e+01, -7.581999206542968750e+01, -6.965535736083984375e+01, -7.161708068847656250e+01, -8.000000000000000000e+01, -7.831426239013671875e+01, -7.513081359863281250e+01, -7.524622344970703125e+01, -7.198058319091796875e+01, -6.787483215332031250e+01, -6.962744903564453125e+01, -6.520190429687500000e+01, -6.457955932617187500e+01, -6.650772094726562500e+01, -6.333679962158203125e+01, -5.989623260498046875e+01, -5.637458801269531250e+01, -5.818830108642578125e+01, -5.842030334472656250e+01, -5.878001403808593750e+01
-6.603479766845703125e+01, -6.161769104003906250e+01, -6.216741180419921875e+01, -6.882645416259765625e+01, -6.966113281250000000e+01, -6.770120239257812500e+01, -6.619334411621093750e+01, -6.515814208984375000e+01, -6.681008911132812500e+01, -6.314424896240234375e+01, -6.468110656738281250e+01, -6.431432342529296875e+01, -6.336556243896484375e+01, -6.318978118896484375e+01, -6.159028625488281250e+01, -6.241107177734375000e+01, -6.719008636474609375e+01, -6.531951904296875000e+01, -5.948744964599609375e+01, -5.668539428710937500e+01, -5.575387573242187500e+01, -5.827444839477539062e+01, -5.762744903564453125e+01, -6.006927490234375000e+01
-6.084261322021484375e+01, -6.030787658691406250e+01, -5.998384857177734375e+01, -5.738353729248046875e+01, -5.540440368652343750e+01, -5.381578826904296875e+01, -5.483372497558593750e+01, -5.621869659423828125e+01, -5.548065948486328125e+01, -5.453170013427734375e+01, -5.699084091186523438e+01, -5.808647918701171875e+01, -5.672863769531250000e+01, -5.688248443603515625e+01, -5.855693817138671875e+01, -5.798422622680664062e+01, -5.887992858886718750e+01, -6.160855865478515625e+01, -6.242418670654296875e+01, -6.123339843750000000e+01, -6.184464263916015625e+01, -6.176983642578125000e+01, -5.856034088134765625e+01, -6.045662689208984375e+01
-6.407633209228515625e+01, -6.383499908447265625e+01, -5.962005615234375000e+01, -6.155245971679687500e+01, -6.228667449951171875e+01, -6.109480285644531250e+01, -6.430556488037109375e+01, -6.867230987548828125e+01, -6.618978118896484375e+01, -6.673758697509765625e+01, -7.097052001953125000e+01, -6.739370727539062500e+01, -6.836486816406250000e+01, -7.131063079833984375e+01, -6.509946441650390625e+01, -6.087427520751953125e+01, -6.099051666259765625e+01, -6.045110321044921875e+01, -6.226808166503906250e+01, -6.299305725097656250e+01, -6.219992828369140625e+01, -5.996289825439453125e+01, -5.656752395629882812e+01, -5.890470123291015625e+01
-5.538689422607421875e+01, -5.802754974365234375e+01, -6.168710327148437500e+01, -6.120761871337890625e+01, -5.989726257324218750e+01, -6.338733673095703125e+01, -6.240924072265625000e+01, -6.167443084716796875e+01, -6.562087249755859375e+01, -6.950129699707031250e+01, -7.126687622070312500e+01, -7.011592864990234375e+01, -6.773406982421875000e+01, -6.605917358398437500e+01, -6.070976257324218750e+01, -5.805181121826171875e+01, -5.742063140869140625e+01, -5.967084121704101562e+01, -6.400127410888671875e+01, -6.239366912841796875e+01, -5.616414642333984375e+01, -5.391894149780273438e+01, -5.330580902099609375e+01, -5.172444915771484375e+01
-6.517778015136718750e+01, -6.661408996582031250e+01, -7.092121124267578125e+01, -6.679296112060546875e+01, -6.567266845703125000e+01, -6.855807495117187500e+01, -6.587186431884765625e+01, -6.570687866210937500e+01, -7.229069519042968750e+01, -7.480788421630859375e+01, -7.379093933105468750e+01, -7.563065338134765625e+01, -7.680764770507812500e+01, -7.168780517578125000e+01, -6.393647766113281250e+01, -5.800227355957031250e+01, -5.776736068725585938e+01, -5.998718261718750000e+01, -6.069219970703125000e+01, -6.079259490966796875e+01, -5.698407745361328125e+01, -5.606790924072265625e+01, -5.539670944213867188e+01, -5.269009780883789062e+01
-7.144705963134765625e+01, -7.305690002441406250e+01, -7.633627319335937500e+01, -7.443389892578125000e+01, -7.340655517578125000e+01, -7.445081329345703125e+01, -7.442463684082031250e+01, -7.590809631347656250e+01, -7.818300628662109375e+01, -7.652127075195312500e+01, -7.500601196289062500e+01, -7.299872589111328125e+01, -7.317530822753906250e+01, -7.056648254394531250e+01, -6.619005584716796875e+01, -6.281255340576171875e+01, -6.037384033203125000e+01, -6.317501068115234375e+01, -6.039069366455078125e+01, -5.923526763916015625e+01, -5.785681152343750000e+01, -5.817545700073242188e+01, -6.066896820068359375e+01, -5.825402069091796875e+01
-7.147686004638671875e+01, -6.919660186767578125e+01, -6.664306640625000000e+01, -6.749291229248046875e+01, -6.680841827392578125e+01, -6.911566162109375000e+01, -7.231678009033203125e+01, -7.304931640625000000e+01, -7.189246368408203125e+01, -7.099633026123046875e+01, -7.107542419433593750e+01, -7.283581542968750000e+01, -7.269750213623046875e+01, -7.184261322021484375e+01, -6.810111236572265625e+01, -6.292147064208984375e+01, -6.068856811523437500e+01, -6.315488433837890625e+01, -6.515332031250000000e+01, -6.333069610595703125e+01, -6.098927307128906250e+01, -5.891371536254882812e+01, -5.867314529418945312e+01, -5.885987854003906250e+01
-5.858383178710937500e+01, -5.847718048095703125e+01, -6.067837524414062500e+01, -6.104249572753906250e+01, -6.078220367431640625e+01, -6.048808288574218750e+01, -6.259237670898437500e+01, -6.435395050048828125e+01, -6.867442321777343750e+01, -6.793357086181640625e+01, -6.606429290771484375e+01, -6.717483520507812500e+01, -7.028130340576171875e+01, -6.857495880126953125e+01, -6.067957305908203125e+01, -5.910816192626953125e+01, -5.733630371093750000e+01, -5.960133361816406250e+01, -6.197237396240234375e+01, -5.877635192871093750e+01, -5.997174835205078125e+01, -6.239496612548828125e+01, -5.851098632812500000e+01, -5.939813232421875000e+01
... 67 more rows
